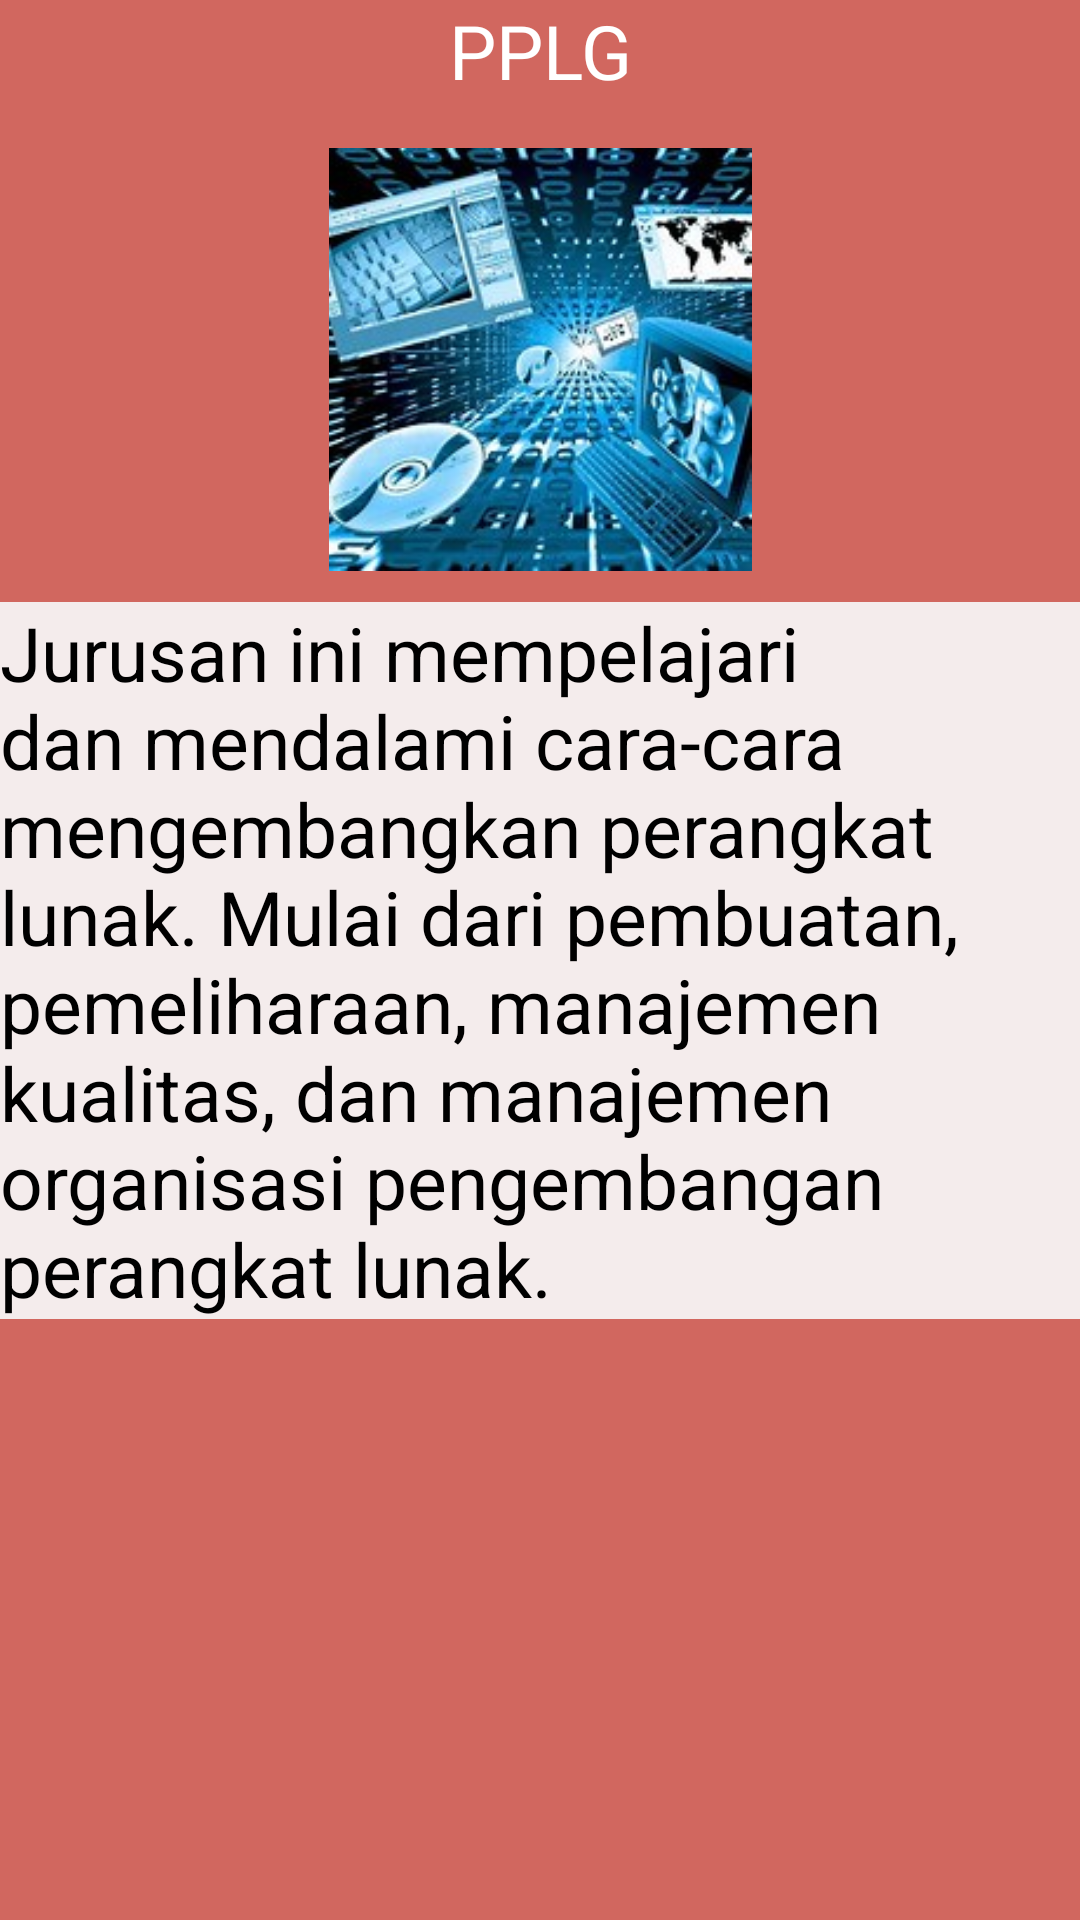

Android layout source for this screen:
<!-- AndroidManifest.xml: application theme Theme.Dian_fragmen -->
<!-- res/layout/fragment_blank3.xml -->
<?xml version="1.0" encoding="utf-8"?>
<FrameLayout xmlns:android="http://schemas.android.com/apk/res/android"
    xmlns:tools="http://schemas.android.com/tools"
    android:layout_width="match_parent"
    android:layout_height="match_parent"
    xmlns:app="http://schemas.android.com/apk/res-auto"
    tools:context=".BlankFragment3">

    <androidx.constraintlayout.widget.ConstraintLayout
        android:layout_width="match_parent"
        android:layout_height="match_parent"
        android:background="#D1675F">

        <TextView
            android:id="@+id/textView2"
            android:layout_width="wrap_content"
            android:layout_height="wrap_content"
            android:text="PPLG"
            android:textSize="25sp"
            android:textColor="@color/white"
            app:layout_constraintEnd_toEndOf="parent"
            app:layout_constraintStart_toStartOf="parent"
            app:layout_constraintTop_toTopOf="parent" />

        <TextView
            android:id="@+id/textView5"
            android:layout_width="wrap_content"
            android:layout_height="wrap_content"
            android:background="#F4ECEC"
            android:text="Jurusan ini mempelajari dan mendalami cara-cara mengembangkan perangkat lunak. Mulai dari pembuatan, pemeliharaan, manajemen kualitas, dan manajemen organisasi pengembangan perangkat lunak."
            android:textColor="@color/black"
            android:textSize="25sp"
            app:layout_constraintBottom_toBottomOf="parent"
            app:layout_constraintEnd_toEndOf="parent"
            app:layout_constraintStart_toStartOf="parent"
            app:layout_constraintTop_toTopOf="parent" />

        <ImageView
            android:id="@+id/imageView3"
            android:layout_width="156dp"
            android:layout_height="141dp"
            android:src="@drawable/komputer"
            app:layout_constraintBottom_toBottomOf="parent"
            app:layout_constraintEnd_toEndOf="parent"
            app:layout_constraintStart_toStartOf="parent"
            app:layout_constraintTop_toTopOf="parent"
            app:layout_constraintVertical_bias="0.099" />

    </androidx.constraintlayout.widget.ConstraintLayout>

</FrameLayout>
<!-- resources referenced by this layout -->
<resources>
  <!-- drawable komputer: jpg bitmap (drawable, 21196 bytes) -->
  <style name="Theme.Dian_fragmen" parent="Base.Theme.Dian_fragmen" />
  <style name="Base.Theme.Dian_fragmen" parent="Theme.Material3.DayNight.NoActionBar">
          
          
      </style>
  <!-- not gathered from this repository: default colours our renderer supplied (Android Studio template values) -->
  <color name="black">#FF000000</color>
  <color name="white">#FFFFFFFF</color>
</resources>
